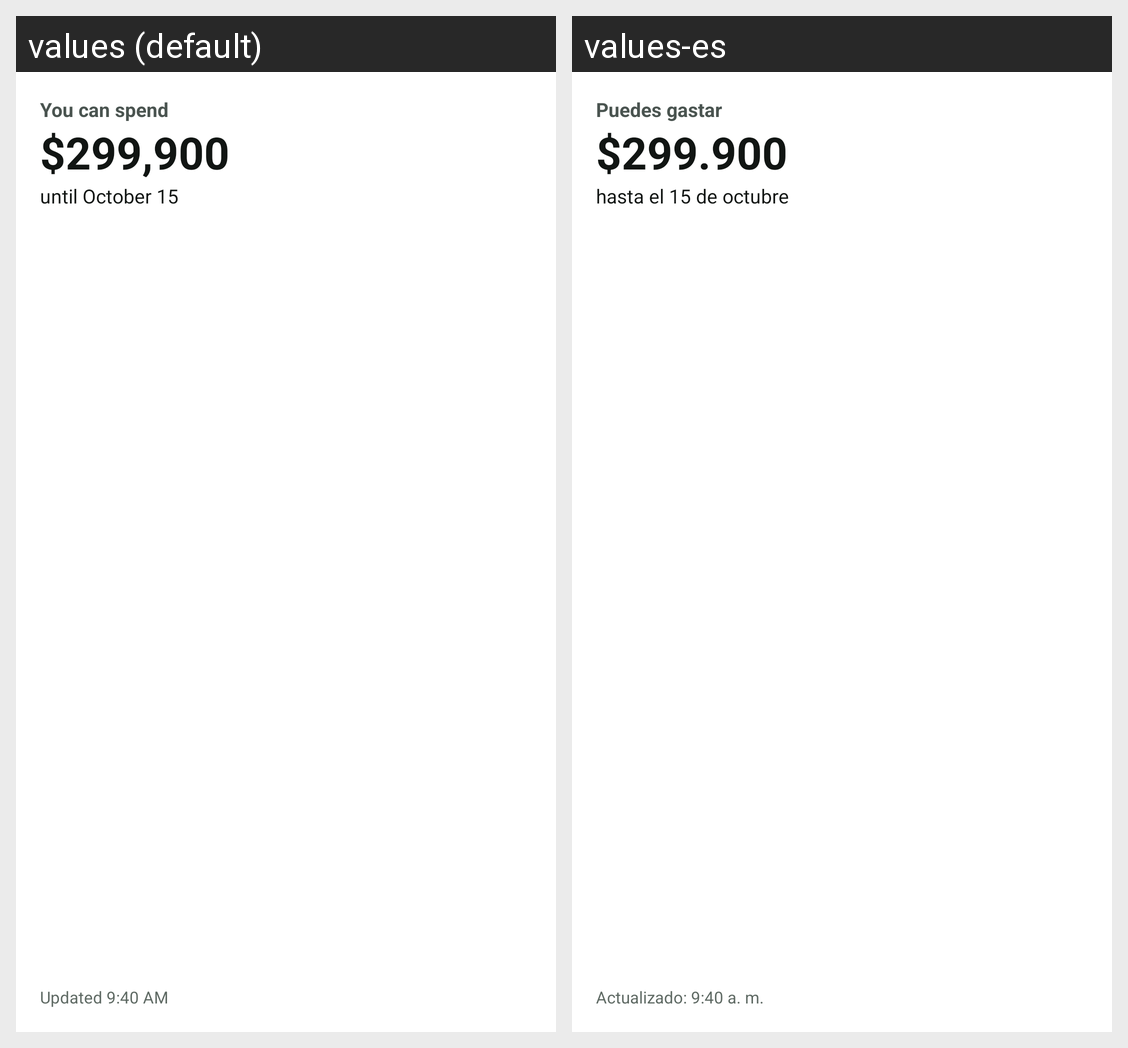

The same Android screen rendered under two of its app's locales, left to right. List the strings drawn on it with the default value and each locale's translation.
Android screen res/layout/spend_widget_preview.xml rendered under 2 locales, left to right: values (default), values-es. Device: Nexus 5 (rendered at 1080×1920; each locale shown at half size, 540×960, under a caption strip naming it); theme Theme.MaterialComponents.DayNight.NoActionBar.
Strings drawn on this screen, with the default value and each locale's value (text and hints the layout hard-codes, and strings that could not be matched under every locale, appear in the picture but are not listed):

widget_sample_label
  values: You can spend
  values-es: Puedes gastar

widget_sample_amount
  values: $299,900
  values-es: $299.900

widget_sample_until
  values: until October 15
  values-es: hasta el 15 de octubre

widget_sample_updated
  values: Updated 9:40 AM
  values-es: Actualizado: 9:40 a. m.
